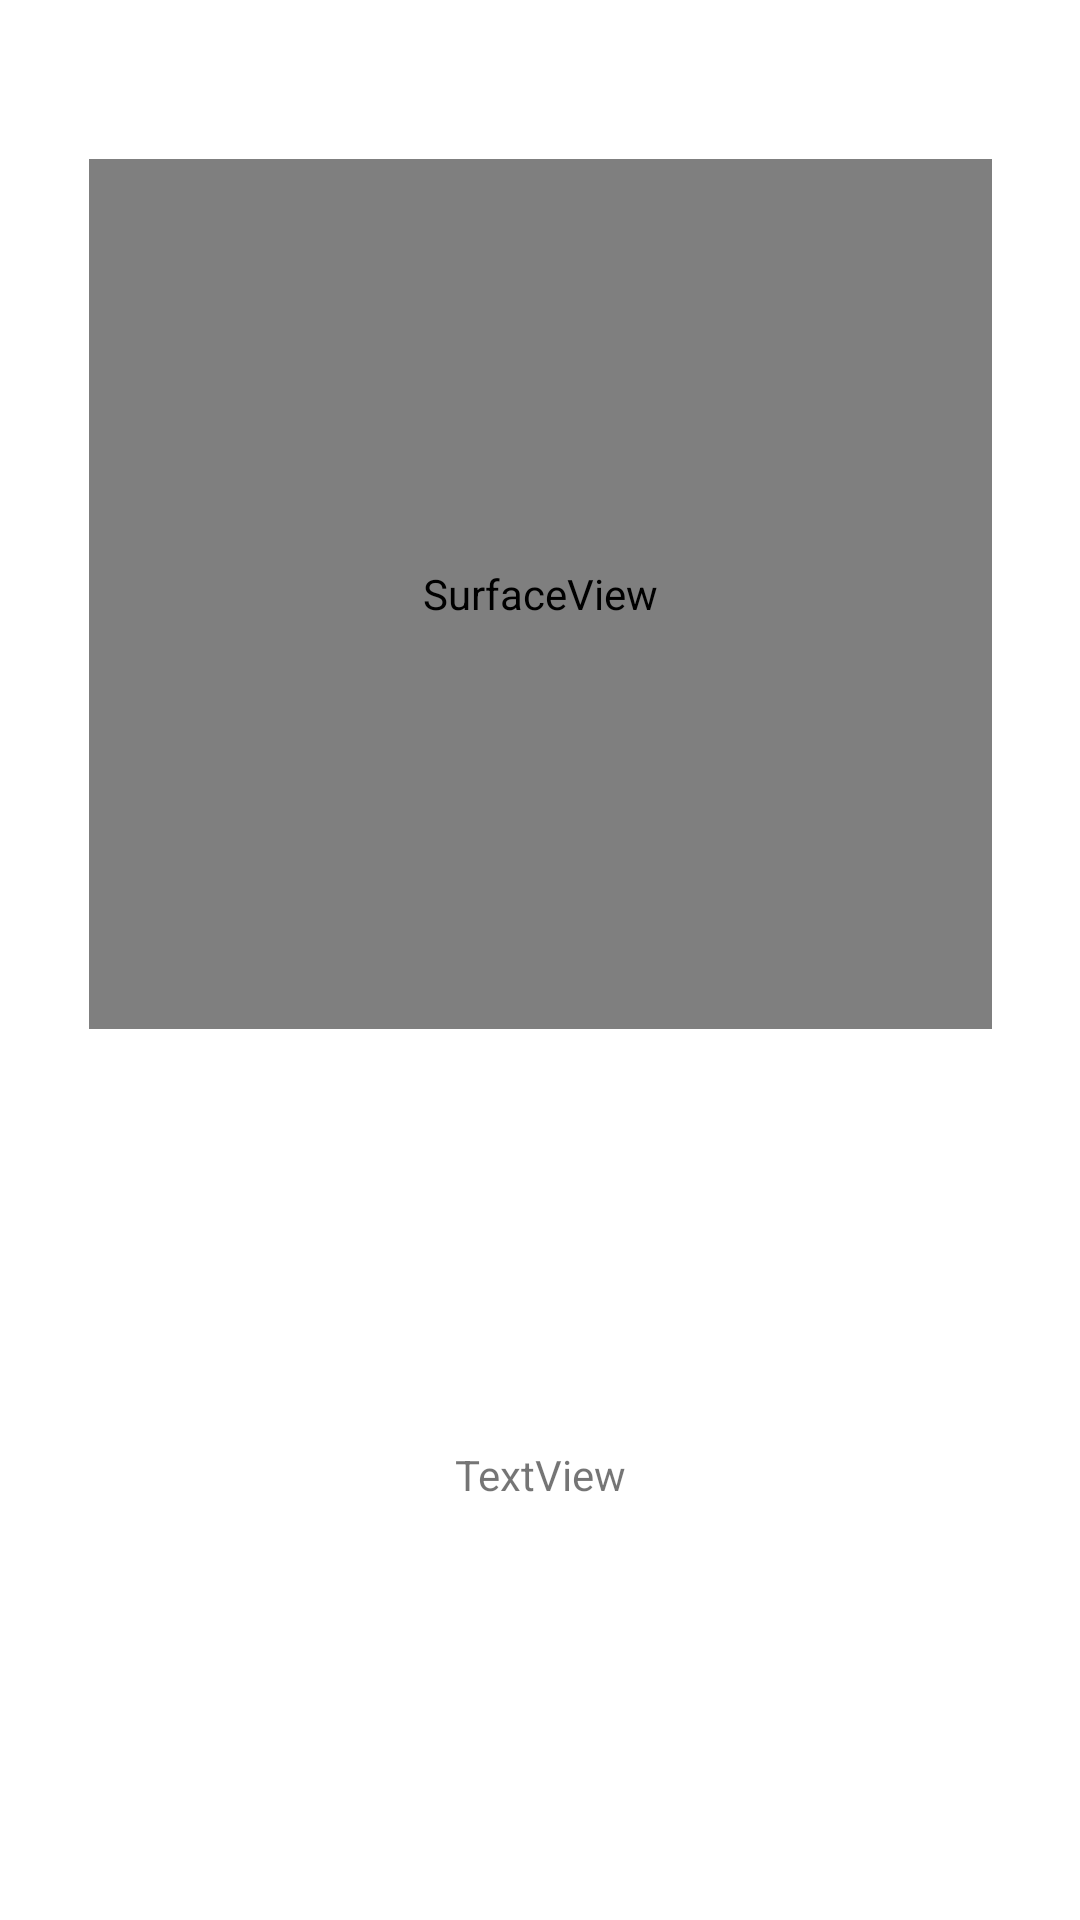

Produce the Android XML layout that renders to this screen, including the resource entries it uses.
<!-- AndroidManifest.xml: application theme Theme.Final1 -->
<!-- res/layout/activity_qr_scan.xml -->
<?xml version="1.0" encoding="utf-8"?>
<androidx.constraintlayout.widget.ConstraintLayout xmlns:android="http://schemas.android.com/apk/res/android"
    xmlns:app="http://schemas.android.com/apk/res-auto"
    xmlns:tools="http://schemas.android.com/tools"
    android:layout_width="match_parent"
    android:layout_height="match_parent"
    tools:context=".QR_Scan">

    <SurfaceView
        android:id="@+id/surfaceView"
        android:layout_width="301dp"
        android:layout_height="290dp"
        app:layout_constraintBottom_toBottomOf="parent"
        app:layout_constraintEnd_toEndOf="parent"
        app:layout_constraintStart_toStartOf="parent"
        app:layout_constraintTop_toTopOf="parent"
        app:layout_constraintVertical_bias="0.151" />

    <TextView
        android:id="@+id/textView_inQR_scan"
        android:layout_width="wrap_content"
        android:layout_height="wrap_content"
        android:text="TextView"
        app:layout_constraintBottom_toBottomOf="parent"
        app:layout_constraintEnd_toEndOf="@+id/surfaceView"
        app:layout_constraintStart_toStartOf="@+id/surfaceView"
        app:layout_constraintTop_toBottomOf="@+id/surfaceView" />
</androidx.constraintlayout.widget.ConstraintLayout>
<!-- resources referenced by this layout -->
<resources>
  <style name="Theme.Final1" parent="Theme.MaterialComponents.DayNight.DarkActionBar">
          
          <item name="colorPrimary">@color/purple_700</item>
          <item name="colorPrimaryVariant">@color/purple_700</item>
          <item name="colorOnPrimary">@color/white</item>
          
          <item name="colorSecondary">@color/teal_200</item>
          <item name="colorSecondaryVariant">@color/teal_700</item>
          <item name="colorOnSecondary">@color/black</item>
          
          <item name="android:statusBarColor" tools:targetApi="l">?attr/colorPrimaryVariant</item>
          
      </style>
  <color name="purple_700">#FF3700B3</color>
  <color name="white">#FFFFFFFF</color>
  <color name="teal_200">#FF03DAC5</color>
  <color name="teal_700">#FF018786</color>
  <color name="black">#FF000000</color>
</resources>
